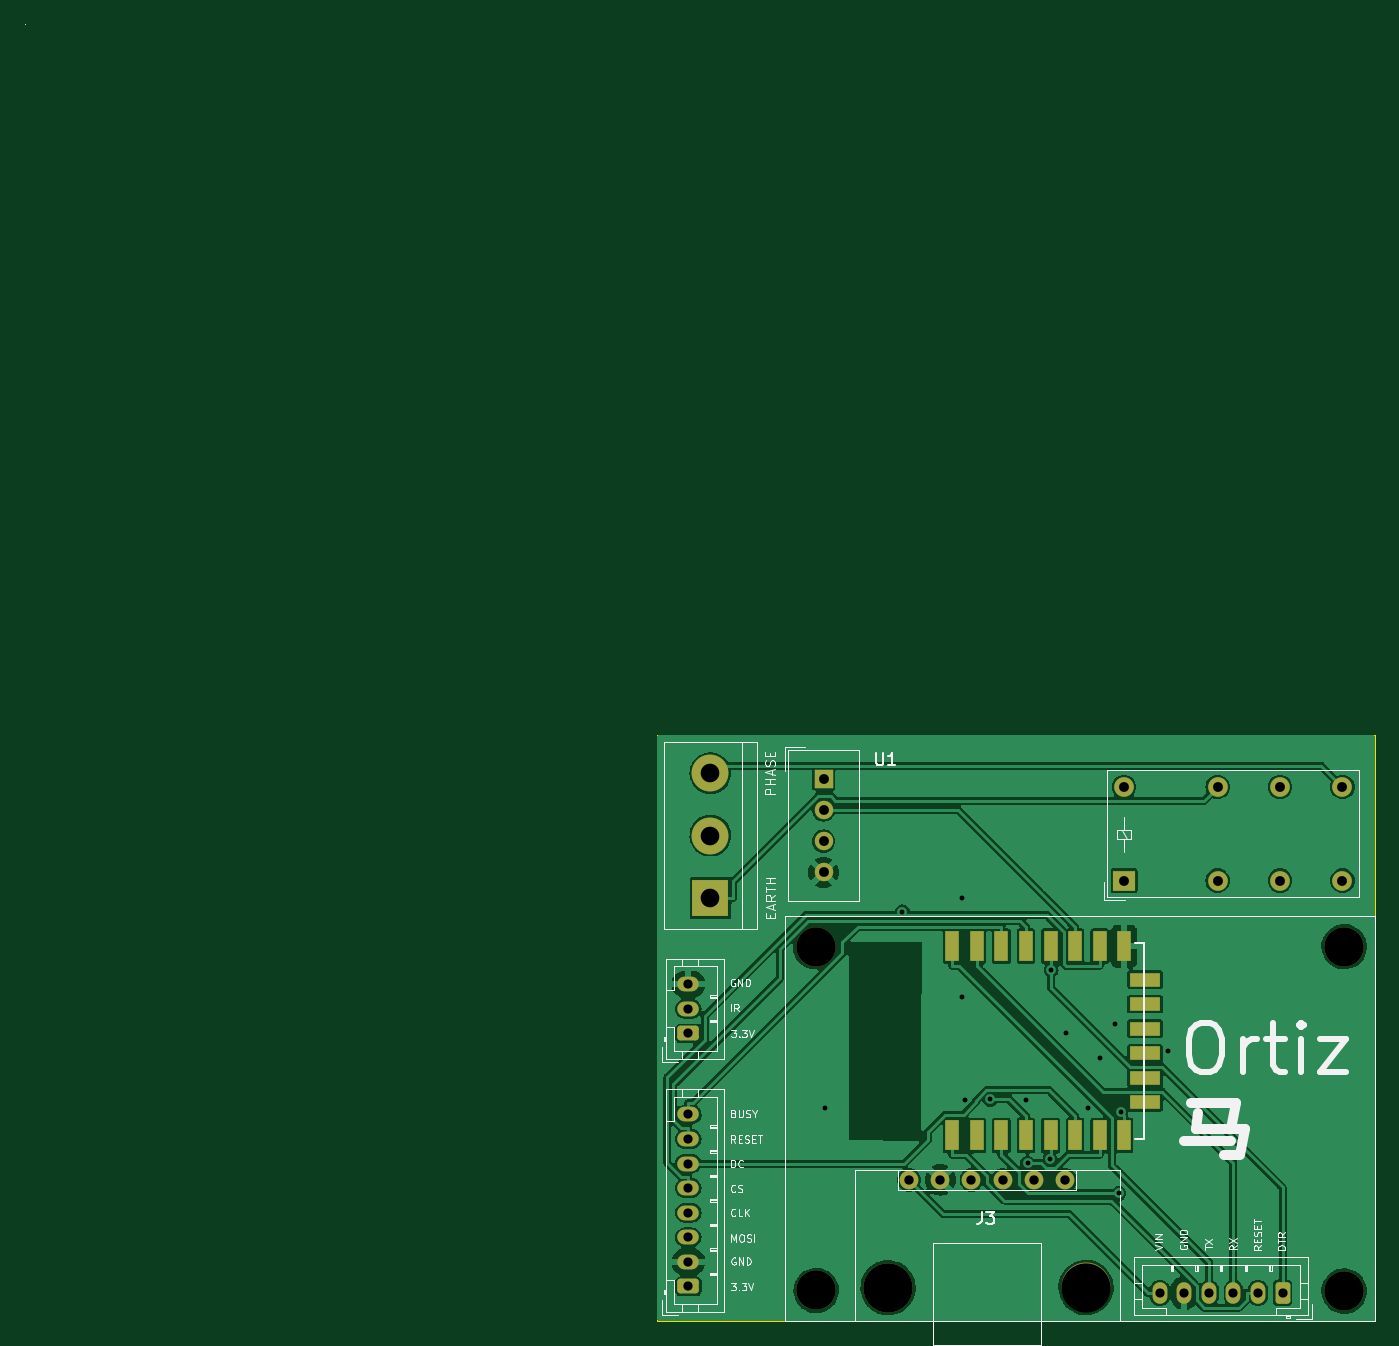
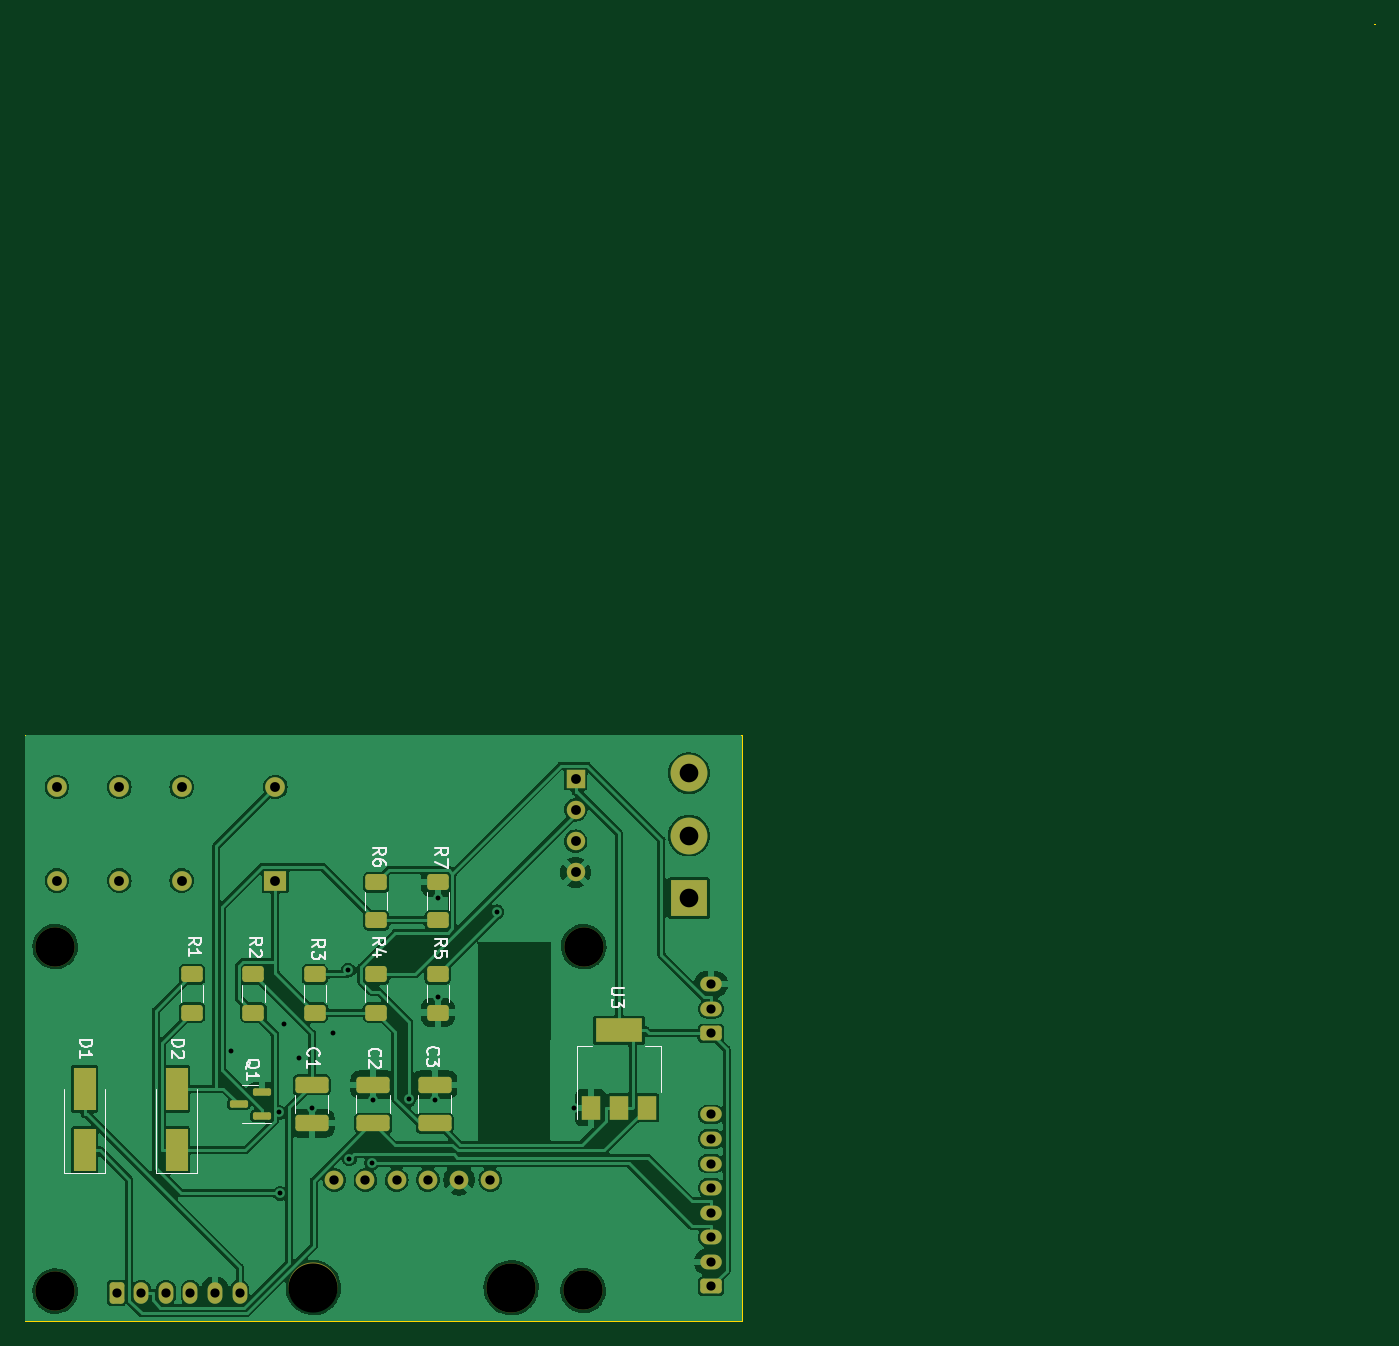
Circuit board: 11 layer files. Board 109.9 x 105.6 mm.
- bottom_copper: ac-control-B_Cu.gbr (161162 bytes)
- bottom_mask: ac-control-B_Mask.gbr (4564 bytes)
- paste: ac-control-B_Paste.gbr (2754 bytes)
- bottom_silk: ac-control-B_Silkscreen.gbr (18429 bytes)
- outline: ac-control-Edge_Cuts.gbr (917 bytes)
- top_copper: ac-control-F_Cu.gbr (134366 bytes)
- top_mask: ac-control-F_Mask.gbr (3505 bytes)
- paste: ac-control-F_Paste.gbr (1150 bytes)
- top_silk: ac-control-F_Silkscreen.gbr (39922 bytes)
- drill: ac-control-NPTH.drl (525 bytes)
- drill: ac-control-PTH.drl (1458 bytes)

=== bottom_copper: ac-control-B_Cu.gbr (161162 bytes, source omitted) ===
=== bottom_mask: ac-control-B_Mask.gbr ===
%TF.GenerationSoftware,KiCad,Pcbnew,(6.99.0-3325-gcb6b2da55f)*%
%TF.CreationDate,2023-05-02T13:50:11+02:00*%
%TF.ProjectId,ac-control,61632d63-6f6e-4747-926f-6c2e6b696361,V1.0.0*%
%TF.SameCoordinates,Original*%
%TF.FileFunction,Soldermask,Bot*%
%TF.FilePolarity,Negative*%
%FSLAX46Y46*%
G04 Gerber Fmt 4.6, Leading zero omitted, Abs format (unit mm)*
G04 Created by KiCad (PCBNEW (6.99.0-3325-gcb6b2da55f)) date 2023-05-02 13:50:11*
%MOMM*%
%LPD*%
G01*
G04 APERTURE LIST*
G04 Aperture macros list*
%AMRoundRect*
0 Rectangle with rounded corners*
0 $1 Rounding radius*
0 $2 $3 $4 $5 $6 $7 $8 $9 X,Y pos of 4 corners*
0 Add a 4 corners polygon primitive as box body*
4,1,4,$2,$3,$4,$5,$6,$7,$8,$9,$2,$3,0*
0 Add four circle primitives for the rounded corners*
1,1,$1+$1,$2,$3*
1,1,$1+$1,$4,$5*
1,1,$1+$1,$6,$7*
1,1,$1+$1,$8,$9*
0 Add four rect primitives between the rounded corners*
20,1,$1+$1,$2,$3,$4,$5,0*
20,1,$1+$1,$4,$5,$6,$7,0*
20,1,$1+$1,$6,$7,$8,$9,0*
20,1,$1+$1,$8,$9,$2,$3,0*%
G04 Aperture macros list end*
%ADD10C,3.200000*%
%ADD11RoundRect,0.250000X0.350000X0.625000X-0.350000X0.625000X-0.350000X-0.625000X0.350000X-0.625000X0*%
%ADD12O,1.200000X1.750000*%
%ADD13RoundRect,0.250000X0.625000X-0.350000X0.625000X0.350000X-0.625000X0.350000X-0.625000X-0.350000X0*%
%ADD14O,1.750000X1.200000*%
%ADD15R,3.000000X3.000000*%
%ADD16C,3.000000*%
%ADD17C,4.000000*%
%ADD18C,1.524000*%
%ADD19RoundRect,0.250000X1.100000X-0.412500X1.100000X0.412500X-1.100000X0.412500X-1.100000X-0.412500X0*%
%ADD20R,1.500000X2.000000*%
%ADD21R,3.800000X2.000000*%
%ADD22C,1.600000*%
%ADD23R,1.800000X1.600000*%
%ADD24RoundRect,0.250000X-1.100000X0.412500X-1.100000X-0.412500X1.100000X-0.412500X1.100000X0.412500X0*%
%ADD25R,1.800000X3.500000*%
%ADD26R,1.500000X1.500000*%
%ADD27C,1.500000*%
%ADD28RoundRect,0.250000X0.625000X-0.400000X0.625000X0.400000X-0.625000X0.400000X-0.625000X-0.400000X0*%
%ADD29RoundRect,0.150000X-0.587500X-0.150000X0.587500X-0.150000X0.587500X0.150000X-0.587500X0.150000X0*%
%ADD30RoundRect,0.250000X-0.625000X0.400000X-0.625000X-0.400000X0.625000X-0.400000X0.625000X0.400000X0*%
G04 APERTURE END LIST*
D10*
%TO.C,E-Ink Screen*%
X105359200Y-100685600D03*
X105410000Y-128676400D03*
X148386800Y-100685600D03*
X148386800Y-128727200D03*
%TD*%
D11*
%TO.C,J4*%
X143379200Y-128879600D03*
D12*
X141379199Y-128879599D03*
X139379199Y-128879599D03*
X137379199Y-128879599D03*
X135379199Y-128879599D03*
X133379199Y-128879599D03*
%TD*%
D13*
%TO.C,J2*%
X94996000Y-107746800D03*
D14*
X94995999Y-105746799D03*
X94995999Y-103746799D03*
%TD*%
D15*
%TO.C,J5*%
X96799399Y-96723199D03*
D16*
X96799400Y-91643200D03*
X96799400Y-86563200D03*
%TD*%
D14*
%TO.C,J1*%
X95004799Y-114346199D03*
X95004799Y-116346199D03*
X95004799Y-118346199D03*
X95004799Y-120346199D03*
X95004799Y-122346199D03*
X95004799Y-124346199D03*
X95004799Y-126346199D03*
D13*
X95004800Y-128346200D03*
%TD*%
D17*
%TO.C,J3*%
X111269200Y-128454000D03*
X127379200Y-128434000D03*
D18*
X125669200Y-119684000D03*
X123129200Y-119684000D03*
X120589200Y-119684000D03*
X118049200Y-119674000D03*
X115509200Y-119674000D03*
X112969200Y-119674000D03*
%TD*%
D19*
%TO.C,C3*%
X117500000Y-115062500D03*
X117500000Y-111937500D03*
%TD*%
D20*
%TO.C,U3*%
X104799999Y-113799999D03*
X102499999Y-113799999D03*
D21*
X102499999Y-107499999D03*
D20*
X100199999Y-113799999D03*
%TD*%
D22*
%TO.C,K1*%
X138092500Y-95307500D03*
X143172500Y-95307500D03*
X148252500Y-95307500D03*
X138092500Y-87687500D03*
X143172500Y-87687500D03*
X148252500Y-87687500D03*
D23*
X130472499Y-95307499D03*
D22*
X130472500Y-87687500D03*
%TD*%
D24*
%TO.C,C1*%
X127500000Y-111937500D03*
X127500000Y-115062500D03*
%TD*%
D25*
%TO.C,D1*%
X145999999Y-117249999D03*
X145999999Y-112249999D03*
%TD*%
D26*
%TO.C,U1*%
X106015499Y-87016299D03*
D27*
X106015500Y-89556300D03*
X106015500Y-92096300D03*
X106015500Y-94636300D03*
%TD*%
D19*
%TO.C,C2*%
X122500000Y-115062500D03*
X122500000Y-111937500D03*
%TD*%
D28*
%TO.C,R2*%
X132250000Y-106050000D03*
X132250000Y-102950000D03*
%TD*%
%TO.C,R3*%
X127250000Y-106050000D03*
X127250000Y-102950000D03*
%TD*%
D29*
%TO.C,Q1*%
X131562500Y-114450000D03*
X131562500Y-112550000D03*
X133437500Y-113500000D03*
%TD*%
D28*
%TO.C,R1*%
X137250000Y-106050000D03*
X137250000Y-102950000D03*
%TD*%
%TO.C,R6*%
X122250000Y-95450000D03*
X122250000Y-98550000D03*
%TD*%
D25*
%TO.C,D2*%
X138499999Y-117249999D03*
X138499999Y-112249999D03*
%TD*%
D30*
%TO.C,R7*%
X117250000Y-98550000D03*
X117250000Y-95450000D03*
%TD*%
D28*
%TO.C,R4*%
X122250000Y-102950000D03*
X122250000Y-106050000D03*
%TD*%
%TO.C,R5*%
X117250000Y-102950000D03*
X117250000Y-106050000D03*
%TD*%
M02*

=== paste: ac-control-B_Paste.gbr (2754 bytes, source withheld) ===
=== bottom_silk: ac-control-B_Silkscreen.gbr (18429 bytes, source omitted) ===
=== outline: ac-control-Edge_Cuts.gbr ===
%TF.GenerationSoftware,KiCad,Pcbnew,(6.99.0-3325-gcb6b2da55f)*%
%TF.CreationDate,2023-05-02T13:50:11+02:00*%
%TF.ProjectId,ac-control,61632d63-6f6e-4747-926f-6c2e6b696361,V1.0.0*%
%TF.SameCoordinates,Original*%
%TF.FileFunction,Profile,NP*%
%FSLAX46Y46*%
G04 Gerber Fmt 4.6, Leading zero omitted, Abs format (unit mm)*
G04 Created by KiCad (PCBNEW (6.99.0-3325-gcb6b2da55f)) date 2023-05-02 13:50:11*
%MOMM*%
%LPD*%
G01*
G04 APERTURE LIST*
%TA.AperFunction,Profile*%
%ADD10C,0.050000*%
%TD*%
G04 APERTURE END LIST*
D10*
X40974600Y-25554600D02*
X41000000Y-25554600D01*
X41000000Y-25554600D02*
X41000000Y-25580000D01*
X41000000Y-25580000D02*
X40974600Y-25580000D01*
X40974600Y-25580000D02*
X40974600Y-25554600D01*
X92475000Y-83425000D02*
X150875000Y-83425000D01*
X150875000Y-83425000D02*
X150875000Y-131200000D01*
X150875000Y-131200000D02*
X92475000Y-131200000D01*
X92475000Y-131200000D02*
X92475000Y-83425000D01*
M02*

=== top_copper: ac-control-F_Cu.gbr (134366 bytes, source omitted) ===
=== top_mask: ac-control-F_Mask.gbr ===
%TF.GenerationSoftware,KiCad,Pcbnew,(6.99.0-3325-gcb6b2da55f)*%
%TF.CreationDate,2023-05-02T13:50:11+02:00*%
%TF.ProjectId,ac-control,61632d63-6f6e-4747-926f-6c2e6b696361,V1.0.0*%
%TF.SameCoordinates,Original*%
%TF.FileFunction,Soldermask,Top*%
%TF.FilePolarity,Negative*%
%FSLAX46Y46*%
G04 Gerber Fmt 4.6, Leading zero omitted, Abs format (unit mm)*
G04 Created by KiCad (PCBNEW (6.99.0-3325-gcb6b2da55f)) date 2023-05-02 13:50:11*
%MOMM*%
%LPD*%
G01*
G04 APERTURE LIST*
G04 Aperture macros list*
%AMRoundRect*
0 Rectangle with rounded corners*
0 $1 Rounding radius*
0 $2 $3 $4 $5 $6 $7 $8 $9 X,Y pos of 4 corners*
0 Add a 4 corners polygon primitive as box body*
4,1,4,$2,$3,$4,$5,$6,$7,$8,$9,$2,$3,0*
0 Add four circle primitives for the rounded corners*
1,1,$1+$1,$2,$3*
1,1,$1+$1,$4,$5*
1,1,$1+$1,$6,$7*
1,1,$1+$1,$8,$9*
0 Add four rect primitives between the rounded corners*
20,1,$1+$1,$2,$3,$4,$5,0*
20,1,$1+$1,$4,$5,$6,$7,0*
20,1,$1+$1,$6,$7,$8,$9,0*
20,1,$1+$1,$8,$9,$2,$3,0*%
G04 Aperture macros list end*
%ADD10C,3.200000*%
%ADD11R,1.100000X2.500000*%
%ADD12R,2.500000X1.100000*%
%ADD13RoundRect,0.250000X0.350000X0.625000X-0.350000X0.625000X-0.350000X-0.625000X0.350000X-0.625000X0*%
%ADD14O,1.200000X1.750000*%
%ADD15RoundRect,0.250000X0.625000X-0.350000X0.625000X0.350000X-0.625000X0.350000X-0.625000X-0.350000X0*%
%ADD16O,1.750000X1.200000*%
%ADD17R,3.000000X3.000000*%
%ADD18C,3.000000*%
%ADD19C,4.000000*%
%ADD20C,1.524000*%
%ADD21C,1.600000*%
%ADD22R,1.800000X1.600000*%
%ADD23R,1.500000X1.500000*%
%ADD24C,1.500000*%
G04 APERTURE END LIST*
D10*
%TO.C,E-Ink Screen*%
X105359200Y-100685600D03*
X105410000Y-128676400D03*
X148386800Y-100685600D03*
X148386800Y-128727200D03*
%TD*%
D11*
%TO.C,U2*%
X116486299Y-116056399D03*
X118486299Y-116056399D03*
X120486299Y-116056399D03*
X122486299Y-116056399D03*
X124486299Y-116056399D03*
X126486299Y-116056399D03*
X128486299Y-116056399D03*
X130486299Y-116056399D03*
X130486299Y-100656399D03*
X128486299Y-100656399D03*
X126486299Y-100656399D03*
X124486299Y-100656399D03*
X122486299Y-100656399D03*
X120486299Y-100656399D03*
X118486299Y-100656399D03*
X116486299Y-100656399D03*
D12*
X132186299Y-113366399D03*
X132186299Y-111366399D03*
X132186299Y-109366399D03*
X132186299Y-107366399D03*
X132186299Y-105366399D03*
X132186299Y-103366399D03*
%TD*%
D13*
%TO.C,J4*%
X143379200Y-128879600D03*
D14*
X141379199Y-128879599D03*
X139379199Y-128879599D03*
X137379199Y-128879599D03*
X135379199Y-128879599D03*
X133379199Y-128879599D03*
%TD*%
D15*
%TO.C,J2*%
X94996000Y-107746800D03*
D16*
X94995999Y-105746799D03*
X94995999Y-103746799D03*
%TD*%
D17*
%TO.C,J5*%
X96799399Y-96723199D03*
D18*
X96799400Y-91643200D03*
X96799400Y-86563200D03*
%TD*%
D16*
%TO.C,J1*%
X95004799Y-114346199D03*
X95004799Y-116346199D03*
X95004799Y-118346199D03*
X95004799Y-120346199D03*
X95004799Y-122346199D03*
X95004799Y-124346199D03*
X95004799Y-126346199D03*
D15*
X95004800Y-128346200D03*
%TD*%
D19*
%TO.C,J3*%
X111269200Y-128454000D03*
X127379200Y-128434000D03*
D20*
X125669200Y-119684000D03*
X123129200Y-119684000D03*
X120589200Y-119684000D03*
X118049200Y-119674000D03*
X115509200Y-119674000D03*
X112969200Y-119674000D03*
%TD*%
D21*
%TO.C,K1*%
X138092500Y-95307500D03*
X143172500Y-95307500D03*
X148252500Y-95307500D03*
X138092500Y-87687500D03*
X143172500Y-87687500D03*
X148252500Y-87687500D03*
D22*
X130472499Y-95307499D03*
D21*
X130472500Y-87687500D03*
%TD*%
D23*
%TO.C,U1*%
X106015499Y-87016299D03*
D24*
X106015500Y-89556300D03*
X106015500Y-92096300D03*
X106015500Y-94636300D03*
%TD*%
M02*

=== paste: ac-control-F_Paste.gbr ===
%TF.GenerationSoftware,KiCad,Pcbnew,(6.99.0-3325-gcb6b2da55f)*%
%TF.CreationDate,2023-05-02T13:50:11+02:00*%
%TF.ProjectId,ac-control,61632d63-6f6e-4747-926f-6c2e6b696361,V1.0.0*%
%TF.SameCoordinates,Original*%
%TF.FileFunction,Paste,Top*%
%TF.FilePolarity,Positive*%
%FSLAX46Y46*%
G04 Gerber Fmt 4.6, Leading zero omitted, Abs format (unit mm)*
G04 Created by KiCad (PCBNEW (6.99.0-3325-gcb6b2da55f)) date 2023-05-02 13:50:11*
%MOMM*%
%LPD*%
G01*
G04 APERTURE LIST*
%ADD10R,1.100000X2.500000*%
%ADD11R,2.500000X1.100000*%
G04 APERTURE END LIST*
D10*
%TO.C,U2*%
X116486299Y-116056399D03*
X118486299Y-116056399D03*
X120486299Y-116056399D03*
X122486299Y-116056399D03*
X124486299Y-116056399D03*
X126486299Y-116056399D03*
X128486299Y-116056399D03*
X130486299Y-116056399D03*
X130486299Y-100656399D03*
X128486299Y-100656399D03*
X126486299Y-100656399D03*
X124486299Y-100656399D03*
X122486299Y-100656399D03*
X120486299Y-100656399D03*
X118486299Y-100656399D03*
X116486299Y-100656399D03*
D11*
X132186299Y-113366399D03*
X132186299Y-111366399D03*
X132186299Y-109366399D03*
X132186299Y-107366399D03*
X132186299Y-105366399D03*
X132186299Y-103366399D03*
%TD*%
M02*

=== top_silk: ac-control-F_Silkscreen.gbr (39922 bytes, source omitted) ===
=== drill: ac-control-NPTH.drl ===
M48
; DRILL file {KiCad (6.99.0-3325-gcb6b2da55f)} date Tue May  2 13:50:08 2023
; FORMAT={-:-/ absolute / inch / decimal}
; #@! TF.CreationDate,2023-05-02T13:50:08+02:00
; #@! TF.GenerationSoftware,Kicad,Pcbnew,(6.99.0-3325-gcb6b2da55f)
; #@! TF.FileFunction,NonPlated,1,2,NPTH
FMAT,2
INCH
; #@! TA.AperFunction,NonPlated,NPTH,ComponentDrill
T1C0.1260
; #@! TA.AperFunction,NonPlated,NPTH,ComponentDrill
T2C0.1575
%
G90
G05
T1
X4.148Y-3.964
X4.15Y-5.066
X5.842Y-3.964
X5.842Y-5.068
T2
X4.3807Y-5.0572
X5.0149Y-5.0565
T0
M30

=== drill: ac-control-PTH.drl ===
M48
; DRILL file {KiCad (6.99.0-3325-gcb6b2da55f)} date Tue May  2 13:50:08 2023
; FORMAT={-:-/ absolute / inch / decimal}
; #@! TF.CreationDate,2023-05-02T13:50:08+02:00
; #@! TF.GenerationSoftware,Kicad,Pcbnew,(6.99.0-3325-gcb6b2da55f)
; #@! TF.FileFunction,Plated,1,2,PTH
FMAT,2
INCH
; #@! TA.AperFunction,Plated,PTH,ViaDrill
T1C0.0157
; #@! TA.AperFunction,Plated,PTH,ComponentDrill
T2C0.0295
; #@! TA.AperFunction,Plated,PTH,ComponentDrill
T3C0.0300
; #@! TA.AperFunction,Plated,PTH,ComponentDrill
T4C0.0315
; #@! TA.AperFunction,Plated,PTH,ComponentDrill
T5C0.0598
%
G90
G05
T1
X4.1793Y-4.4808
X4.4262Y-3.8524
X4.6161Y-3.8072
X4.6161Y-4.1259
X4.626Y-4.4571
X4.7081Y-4.4538
X4.8228Y-4.4568
X4.8277Y-4.6581
X4.8991Y-4.6443
X4.9032Y-4.0395
X4.9508Y-4.2421
X5.0197Y-4.4802
X5.0591Y-4.3209
X5.1083Y-4.2126
X5.1205Y-4.7551
X5.1257Y-4.4956
X5.2782Y-4.2969
T2
X3.74Y-4.0845
X3.74Y-4.1633
X3.74Y-4.242
X3.7403Y-4.5018
X3.7403Y-4.5806
X3.7403Y-4.6593
X3.7403Y-4.738
X3.7403Y-4.8168
X3.7403Y-4.8955
X3.7403Y-4.9743
X3.7403Y-5.053
X5.2511Y-5.074
X5.3299Y-5.074
X5.4086Y-5.074
X5.4874Y-5.074
X5.5661Y-5.074
X5.6449Y-5.074
T3
X4.4476Y-4.7116
X4.5476Y-4.7116
X4.6476Y-4.7116
X4.7476Y-4.712
X4.8476Y-4.712
X4.9476Y-4.712
T4
X4.1738Y-3.4258
X4.1738Y-3.5258
X4.1738Y-3.6258
X4.1738Y-3.7258
X5.1367Y-3.4523
X5.1367Y-3.7523
X5.4367Y-3.4523
X5.4367Y-3.7523
X5.6367Y-3.4523
X5.6367Y-3.7523
X5.8367Y-3.4523
X5.8367Y-3.7523
T5
X3.811Y-3.408
X3.811Y-3.608
X3.811Y-3.808
T0
M30

